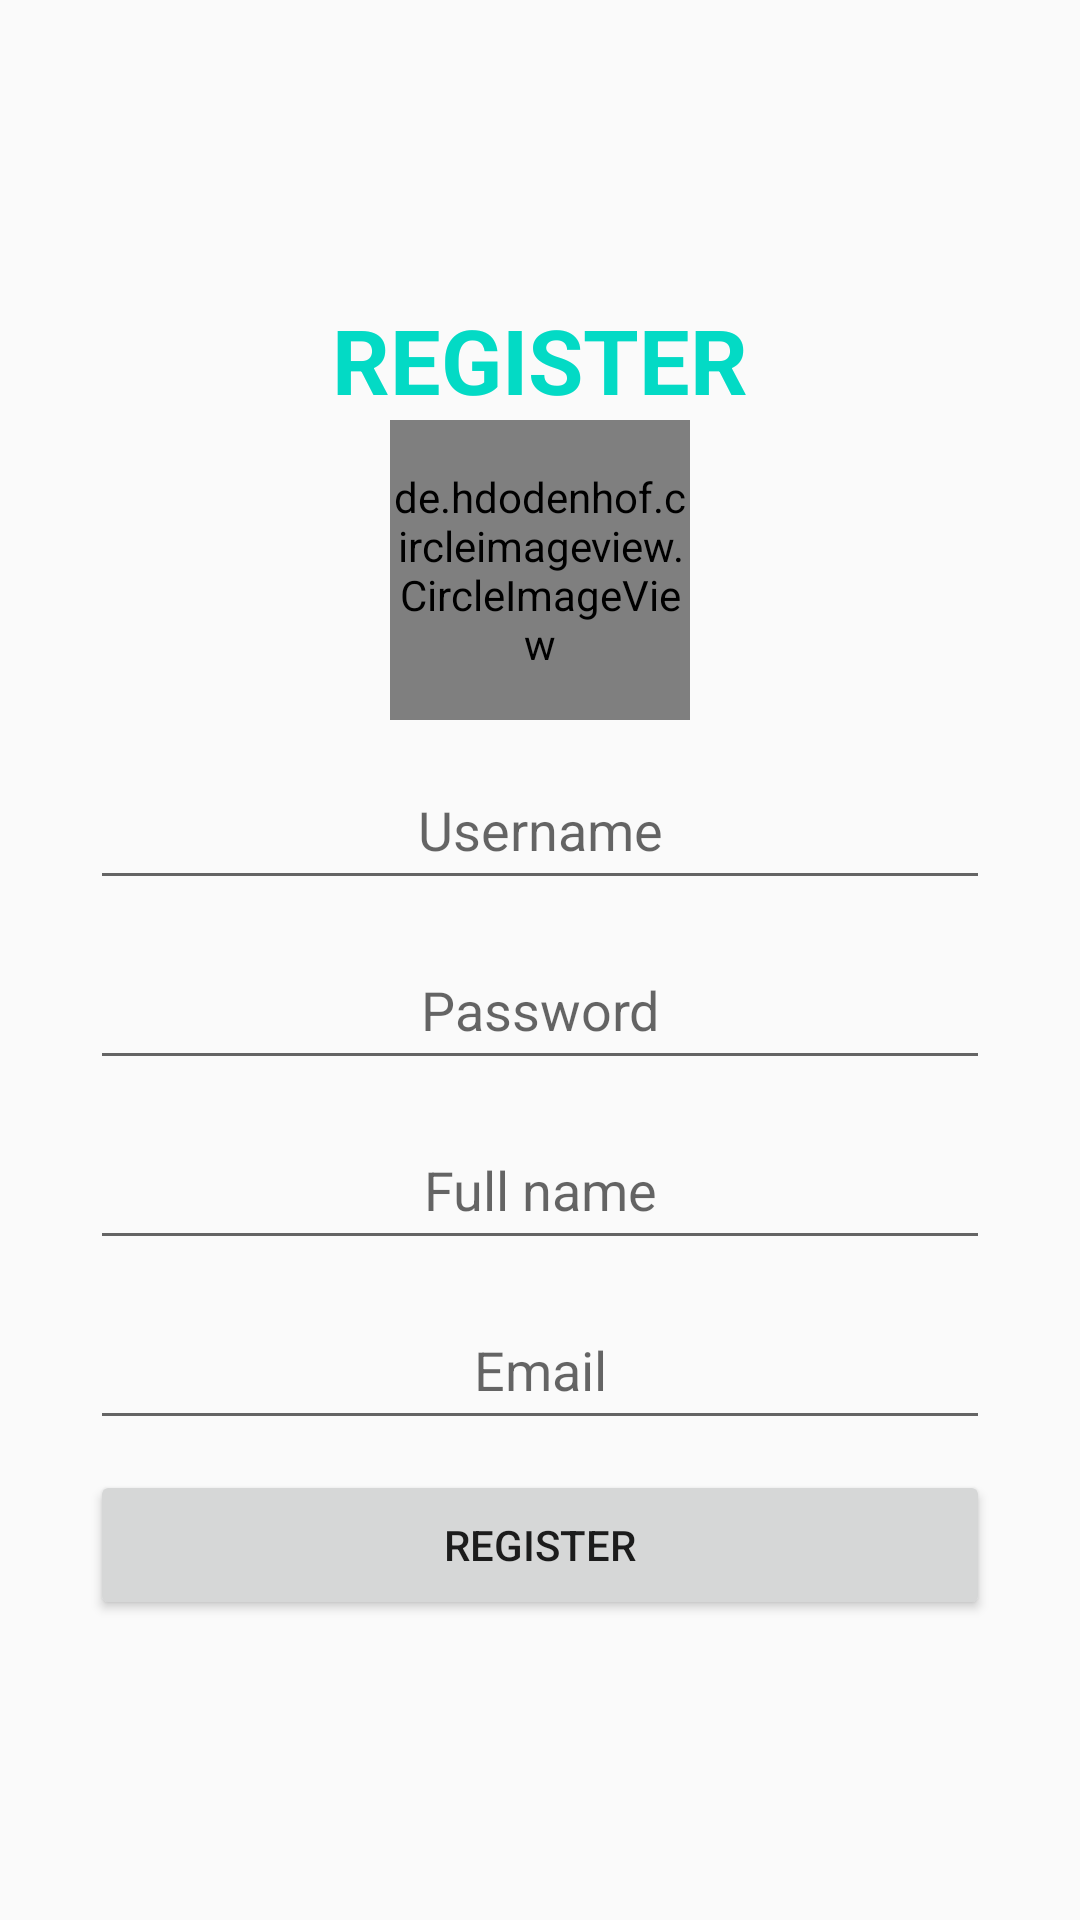

Android layout source for this screen:
<!-- AndroidManifest.xml: application theme AppTheme -->
<!-- res/layout/activity_register.xml -->
<?xml version="1.0" encoding="utf-8"?>
<LinearLayout xmlns:android="http://schemas.android.com/apk/res/android"
    xmlns:app="http://schemas.android.com/apk/res-auto"
    xmlns:tools="http://schemas.android.com/tools"
    android:layout_width="match_parent"
    android:layout_height="match_parent"
    android:orientation="vertical"
    android:fillViewport="false"
    android:gravity="center">
    <LinearLayout
        android:layout_width="wrap_content"
        android:layout_height="wrap_content"
        android:orientation="vertical"
        android:layout_gravity="center"
        android:paddingTop="30dp"
        android:paddingBottom="30dp"
        android:paddingRight="10dp"
        android:paddingLeft="10dp">
        <TextView
            android:layout_width="wrap_content"
            android:layout_height="wrap_content"
            android:text="@string/REGISTER"
            android:textSize="30dp"
            android:textStyle="bold"
            android:textColor="@color/colorAccent"
            android:layout_gravity="center"/>
        <LinearLayout
            android:layout_width="match_parent"
            android:layout_height="wrap_content"
            android:orientation="horizontal"
            android:gravity="center">
            <de.hdodenhof.circleimageview.CircleImageView
                android:id="@+id/imgUser"
                android:layout_width="100dp"
                android:layout_height="100dp"
                android:background="@drawable/user"/>
            <TextView
                android:id="@+id/tvErrorImg"
                android:layout_width="wrap_content"
                android:layout_height="wrap_content"/>
        </LinearLayout>
        <EditText
            android:id="@+id/edtUser"
            android:layout_width="300dp"
            android:layout_height="50dp"

            android:hint="@string/Username"
            android:layout_marginTop="10dp"
            android:gravity="center"
            android:layout_gravity="center"
            />
        <EditText
            android:id="@+id/edtPass"
            android:layout_height="50dp"
            android:layout_width="300dp"
            android:hint="@string/Password"
            android:inputType="textPassword"
            android:layout_marginTop="10dp"
            android:gravity="center"

            android:layout_gravity="center"/>
        <EditText
            android:id="@+id/edtFullName"
            android:layout_height="50dp"
            android:layout_width="300dp"
            android:hint="@string/name"
            android:layout_marginTop="10dp"
            android:gravity="center"
            android:layout_gravity="center"/>
        <EditText
            android:id="@+id/edtemail"
            android:layout_height="50dp"
            android:layout_width="300dp"
            android:hint="@string/Email"
            android:layout_marginTop="10dp"
            android:gravity="center"

            android:layout_gravity="center"/>


        <Button

            android:id="@+id/btnDangKy"
            android:layout_width="300dp"
            android:layout_height="50dp"
            android:layout_gravity="center"
            android:layout_marginTop="10dp"
            android:text="@string/REGISTER" />

    </LinearLayout>


</LinearLayout>
<!-- resources referenced by this layout -->
<resources>
  <!-- drawable user: png bitmap (drawable-v24, 3793 bytes) -->
  <string name="Email" translatable="false">Email</string>
  <string name="Password" translatable="false">Password</string>
  <string name="REGISTER" translatable="false">REGISTER</string>
  <string name="Username" translatable="false">Username</string>
  <string name="name" translatable="false">Full name</string>
  <style name="AppTheme" parent="Theme.AppCompat.Light.NoActionBar">
          
          <item name="colorPrimary">@color/colorPrimary</item>
          <item name="colorPrimaryDark">@color/colorPrimaryDark</item>
          <item name="colorAccent">@color/colorAccent</item>
          <item name="backgroundcolor">#fcfcfc</item>
          <item name="cardbackground">#ffffff</item>
          <item name="textcolor">@color/colorPrimaryDark</item>
          <item name="tincolor">#000000</item>
          <item name="buttoncolor">#2196f3</item>
          <item name="backgroundcolorbotnavi">#E6E6E6</item>
          <item name="toobarcolor">#282828</item>
          <item name="android:windowAnimationStyle">
  
              @style/windowanimationTranstion
          </item>
      </style>
  <style name="windowanimationTranstion">
          <item name="android:windowEnterAnimation">@android:anim/fade_in</item>
          <item name="android:windowExitAnimation">@android:anim/fade_out</item>
      </style>
  <!-- not gathered from this repository: default colours our renderer supplied (Android Studio template values) -->
  <color name="colorPrimary">#FF6200EE</color>
  <color name="colorPrimaryDark">#FF3700B3</color>
  <color name="colorAccent">#FF03DAC5</color>
</resources>
